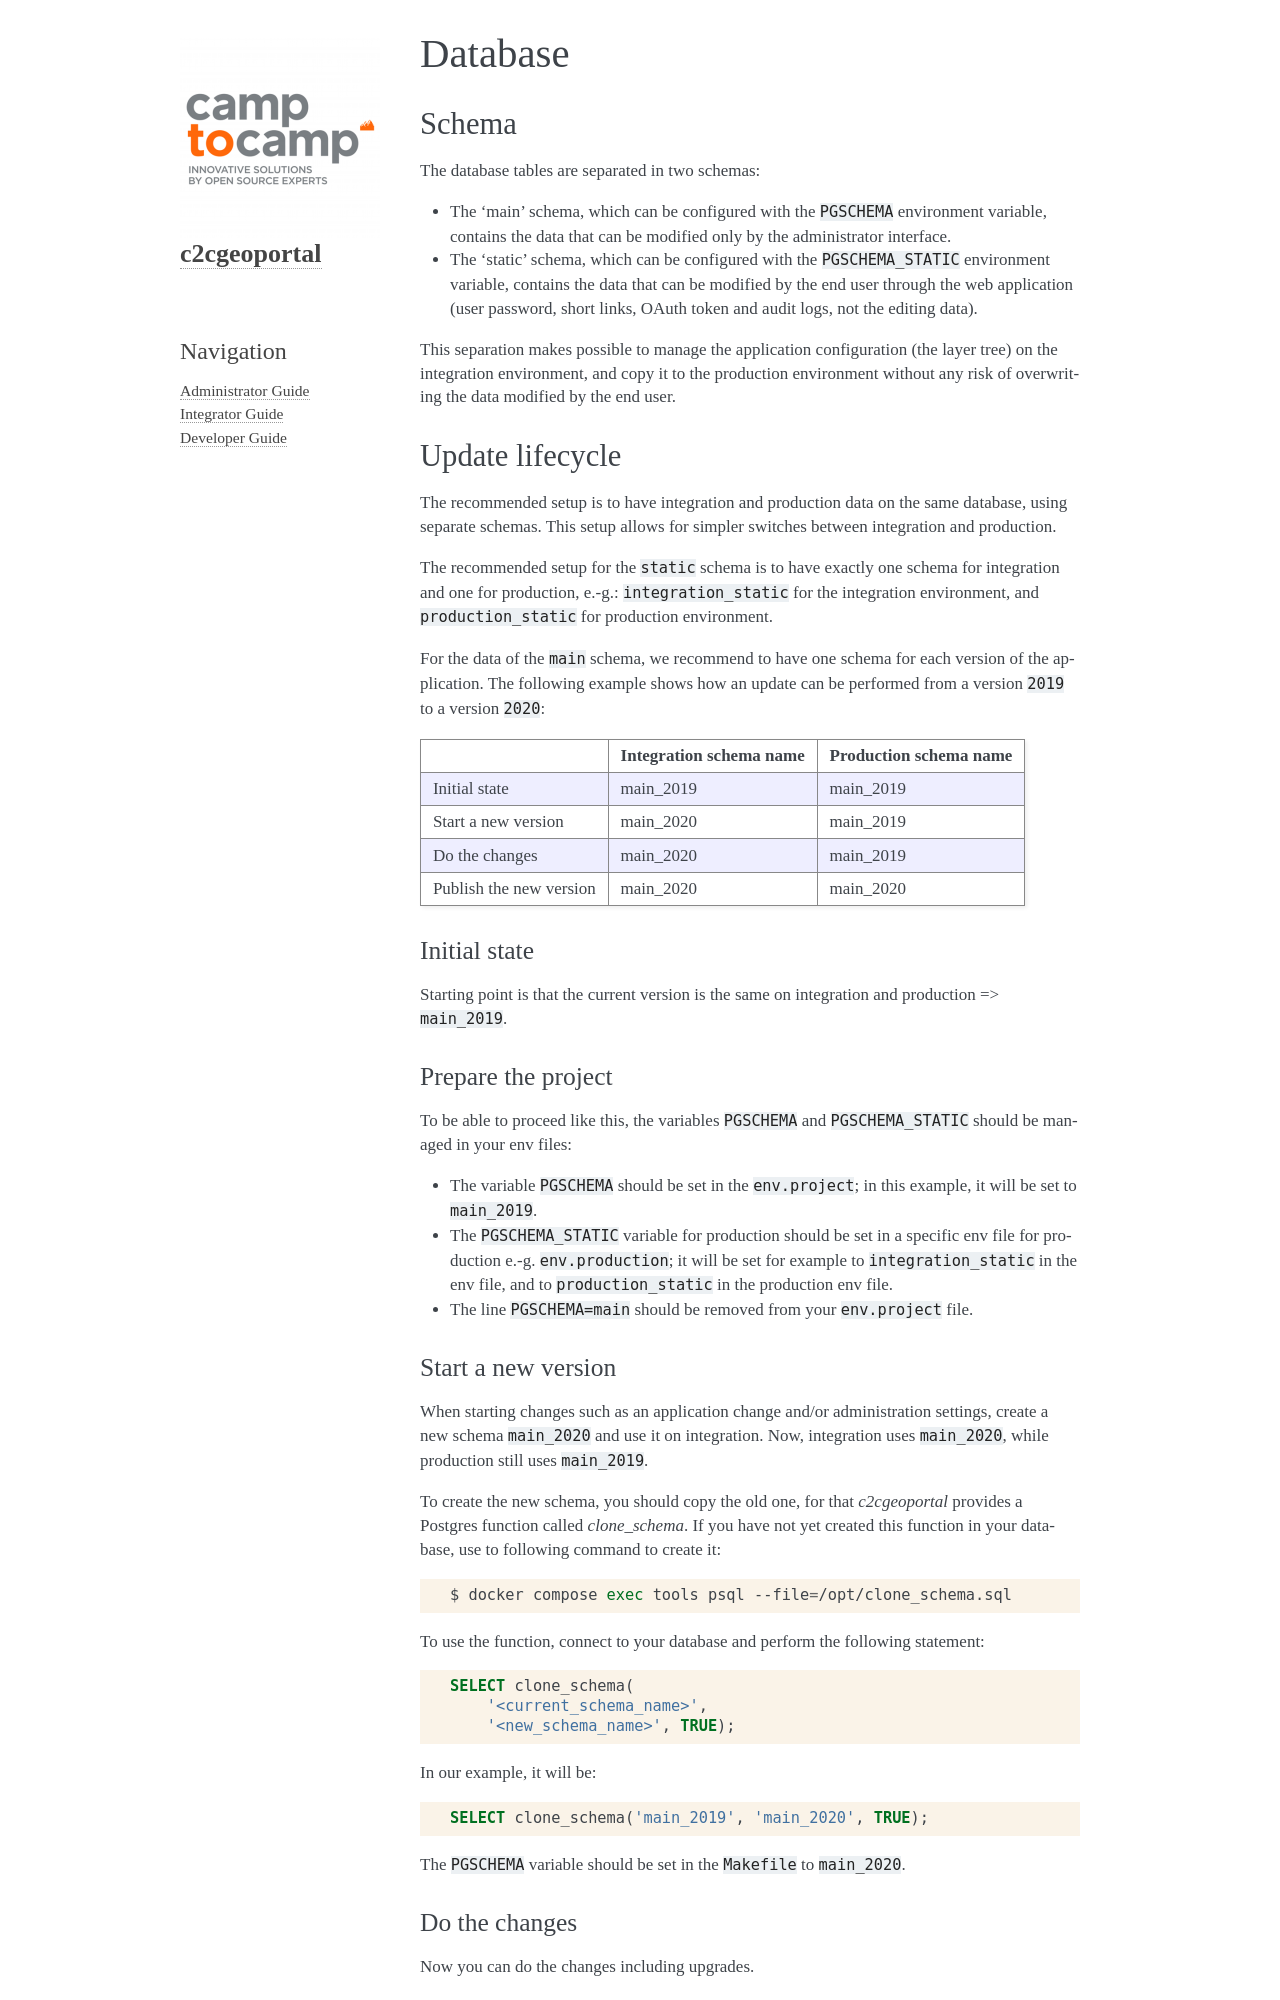

repository: camptocamp/c2cgeoportal · page: master/integrator/database.html · generator: sphinx

.. _integrator_database:

Database
========

Schema
------

The database tables are separated in two schemas:

* The 'main' schema, which can be configured with the ``PGSCHEMA`` environment variable, contains the data that can be modified only by the administrator interface.
* The 'static' schema, which can be configured with the ``PGSCHEMA_STATIC`` environment variable, contains the data that can be modified by the end user through the web application (user password, short links, OAuth token and audit logs, not the editing data).

This separation makes possible to manage the application configuration (the layer tree) on the integration environment, and copy it to the production environment without any risk of overwriting the data modified by the end user.


Update lifecycle
----------------

The recommended setup is to have integration and production data on the same database, using
separate schemas. This setup allows for simpler switches between integration and production.

The recommended setup for the ``static`` schema is to have exactly one schema for integration
and one for production, e.-g.:
``integration_static`` for the integration environment,
and ``production_static`` for production environment.

For the data of the ``main`` schema, we recommend to have one schema for each version of the application.
The following example shows how an update can be performed from a version ``2019`` to a version ``2020``:

+-------------------------+-------------------------------+------------------------------+
|                         | Integration schema name       | Production schema name       |
+=========================+===============================+==============================+
| Initial state           | main_2019                     | main_2019                    |
+-------------------------+-------------------------------+------------------------------+
| Start a new version     | main_2020                     | main_2019                    |
+-------------------------+-------------------------------+------------------------------+
| Do the changes          | main_2020                     | main_2019                    |
+-------------------------+-------------------------------+------------------------------+
| Publish the new version | main_2020                     | main_2020                    |
+-------------------------+-------------------------------+------------------------------+


Initial state
~~~~~~~~~~~~~

Starting point is that the current version is the same on integration and production => ``main_2019``.


Prepare the project
~~~~~~~~~~~~~~~~~~~

To be able to proceed like this, the variables ``PGSCHEMA`` and ``PGSCHEMA_STATIC``
should be managed in your env files:

* The variable ``PGSCHEMA`` should be set in the ``env.project``; in this example, it will be set to
  ``main_2019``.
* The ``PGSCHEMA_STATIC`` variable for production should be set in a specific env file
  for production e.-g. ``env.production``; it will be set for example to ``integration_static`` in the
  env file, and to ``production_static`` in the production env file.
* The line ``PGSCHEMA=main`` should be removed from your ``env.project`` file.
